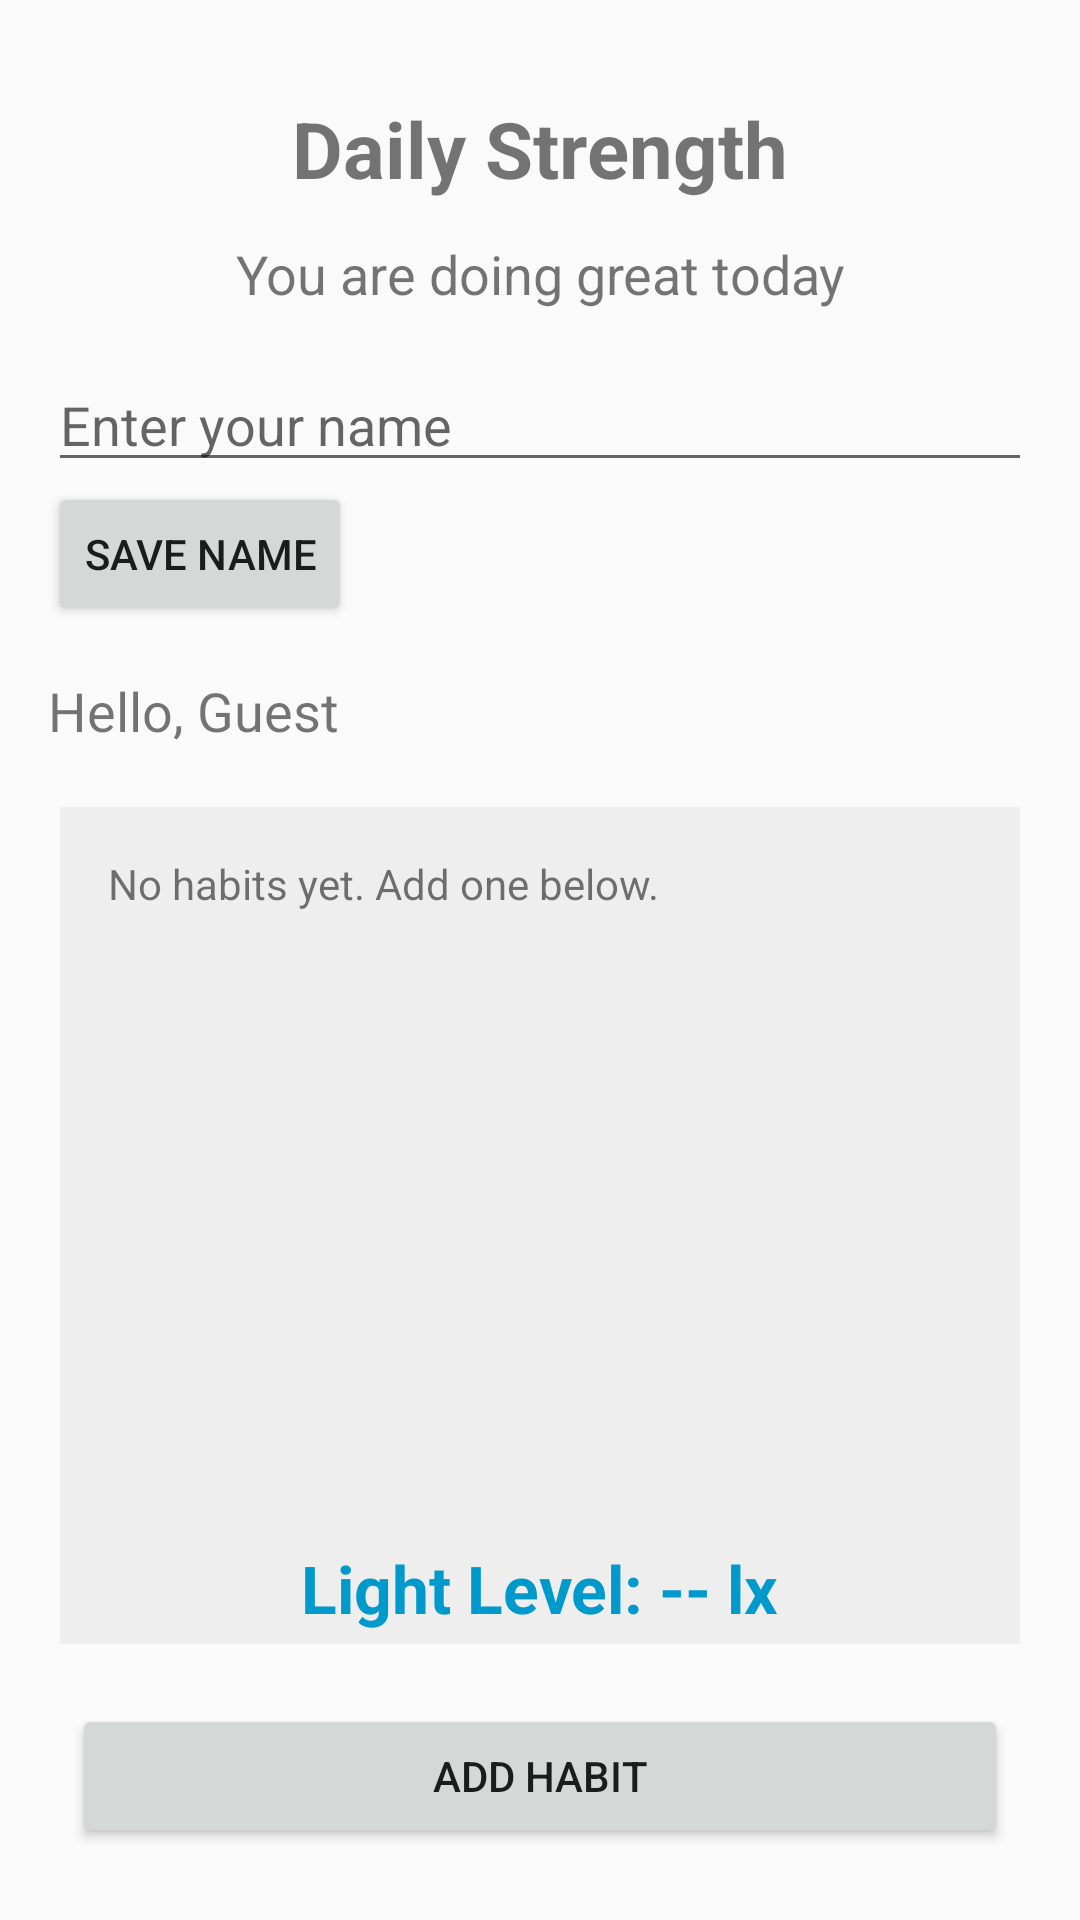

Android layout source for this screen:
<!-- AndroidManifest.xml: activity theme Theme.QuickTask -->
<!-- res/layout/activity_main.xml -->
<?xml version="1.0" encoding="utf-8"?>
<androidx.constraintlayout.widget.ConstraintLayout
    xmlns:android="http://schemas.android.com/apk/res/android"
    xmlns:app="http://schemas.android.com/apk/res-auto"
    xmlns:tools="http://schemas.android.com/tools"
    android:layout_width="match_parent"
    android:layout_height="match_parent"
    tools:context=".MainActivity">

    
    <TextView
        android:id="@+id/titleTextView"
        android:layout_width="0dp"
        android:layout_height="wrap_content"
        android:text="Daily Strength"
        android:textSize="26sp"
        android:textStyle="bold"
        android:gravity="center"
        android:layout_marginTop="32dp"
        app:layout_constraintTop_toTopOf="parent"
        app:layout_constraintStart_toStartOf="parent"
        app:layout_constraintEnd_toEndOf="parent"/>

    
    <TextView
        android:id="@+id/welcomeTextView"
        android:layout_width="0dp"
        android:layout_height="wrap_content"
        android:text="You are doing great today"
        android:textSize="18sp"
        android:gravity="center"
        android:layout_marginTop="12dp"
        app:layout_constraintTop_toBottomOf="@id/titleTextView"
        app:layout_constraintStart_toStartOf="parent"
        app:layout_constraintEnd_toEndOf="parent"/>

    
    <EditText
        android:id="@+id/nameInput"
        android:layout_width="0dp"
        android:layout_height="wrap_content"
        android:hint="Enter your name"
        android:layout_margin="16dp"
        app:layout_constraintTop_toBottomOf="@id/welcomeTextView"
        app:layout_constraintStart_toStartOf="parent"
        app:layout_constraintEnd_toEndOf="parent"/>

    
    <Button
        android:id="@+id/saveNameButton"
        android:layout_width="wrap_content"
        android:layout_height="wrap_content"
        android:text="Save Name"
        android:layout_marginStart="16dp"
        app:layout_constraintTop_toBottomOf="@id/nameInput"
        app:layout_constraintStart_toStartOf="parent"/>

    
    <TextView
        android:id="@+id/savedNameTextView"
        android:layout_width="0dp"
        android:layout_height="wrap_content"
        android:text="Hello, Guest"
        android:textSize="18sp"
        android:layout_margin="16dp"
        app:layout_constraintTop_toBottomOf="@id/saveNameButton"
        app:layout_constraintStart_toStartOf="parent"
        app:layout_constraintEnd_toEndOf="parent"/>

    
    <TextView
        android:id="@+id/habitsListTextView"
        android:layout_width="0dp"
        android:layout_height="0dp"
        android:text="No habits yet. Add one below."
        android:padding="16dp"
        android:background="#EEEEEE"
        android:gravity="top"
        android:layout_margin="20dp"
        app:layout_constraintTop_toBottomOf="@id/savedNameTextView"
        app:layout_constraintBottom_toTopOf="@id/addHabitButton"
        app:layout_constraintStart_toStartOf="parent"
        app:layout_constraintEnd_toEndOf="parent"/>

    
    <TextView
        android:id="@+id/lightLevelTextView"
        android:layout_width="wrap_content"
        android:layout_height="wrap_content"
        android:text="Light Level: -- lx"
        android:textSize="22sp"
        android:textStyle="bold"
        android:textColor="@android:color/holo_blue_dark"
        android:layout_marginBottom="24dp"
        app:layout_constraintBottom_toTopOf="@id/addHabitButton"
        app:layout_constraintStart_toStartOf="parent"
        app:layout_constraintEnd_toEndOf="parent"/>

    
    <Button
        android:id="@+id/addHabitButton"
        android:layout_width="0dp"
        android:layout_height="wrap_content"
        android:text="Add Habit"
        android:layout_margin="24dp"
        app:layout_constraintBottom_toBottomOf="parent"
        app:layout_constraintStart_toStartOf="parent"
        app:layout_constraintEnd_toEndOf="parent"/>

</androidx.constraintlayout.widget.ConstraintLayout>
<!-- resources referenced by this layout -->
<resources>
  <style name="Theme.QuickTask" parent="Theme.AppCompat.Light.NoActionBar">
          <item name="colorPrimary">@color/purple_500</item>
          <item name="colorPrimaryDark">@color/purple_700</item>
          <item name="colorAccent">@color/teal_200</item>
      </style>
  <!-- not gathered from this repository: default colours our renderer supplied (Android Studio template values) -->
  <color name="purple_500">#FF6200EE</color>
  <color name="purple_700">#FF3700B3</color>
  <color name="teal_200">#FF03DAC5</color>
</resources>
